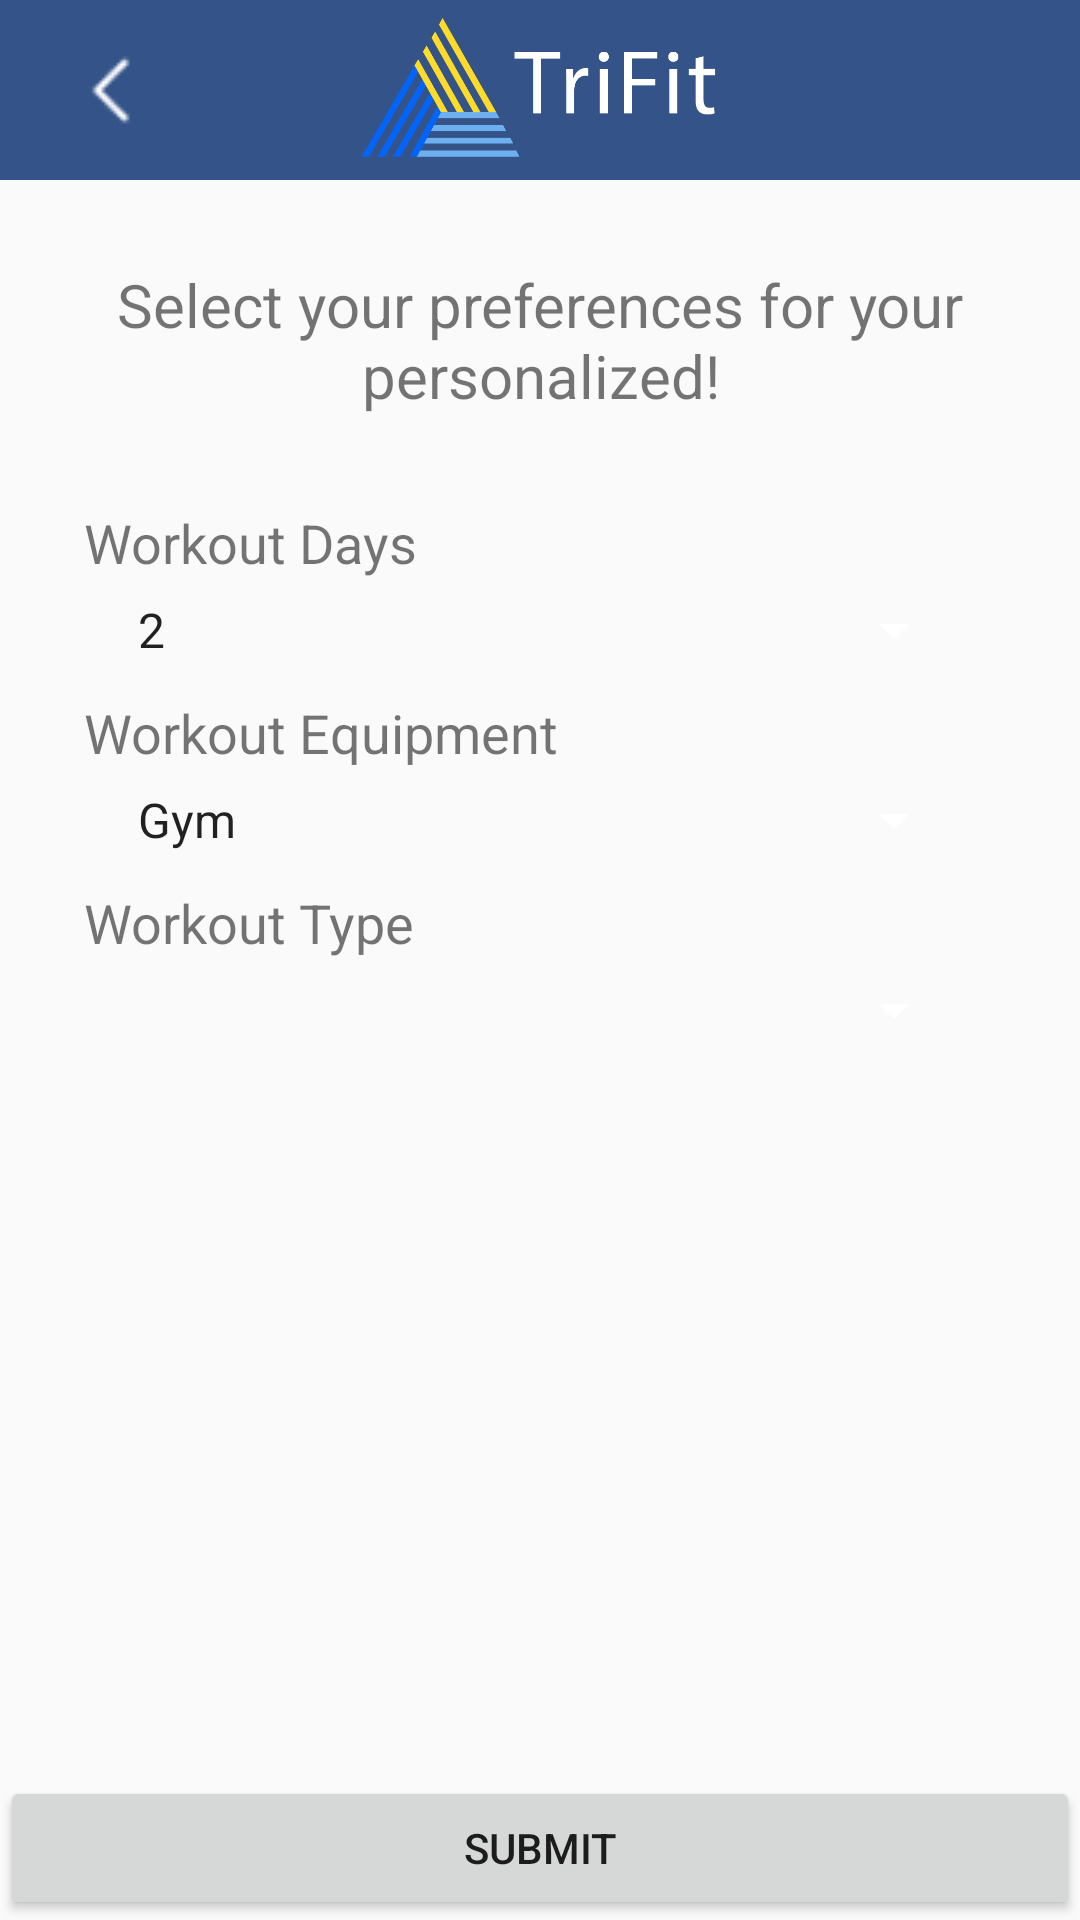

This screen was rendered from an Android layout file. Write that file and the resources it references.
<!-- AndroidManifest.xml: application theme AppTheme -->
<!-- res/layout/activity_workout_pref_collection.xml -->
<?xml version="1.0" encoding="utf-8"?>

<LinearLayout xmlns:android="http://schemas.android.com/apk/res/android"
    xmlns:app="http://schemas.android.com/apk/res-auto"
    xmlns:tools="http://schemas.android.com/tools"
    android:layout_width="match_parent"
    android:layout_height="match_parent"
    android:orientation="vertical"
    tools:context=".WorkoutPrefCollection" >

    <androidx.constraintlayout.widget.ConstraintLayout
        android:id="@+id/toolbar"
        android:layout_width="fill_parent"
        android:layout_height="60dp"
        android:background="@color/navBarColor"
        android:minHeight="?attr/actionBarSize"
        android:theme="?attr/actionBarTheme">

        <ImageButton
            android:id="@+id/btn_backarrow"
            android:layout_width="wrap_content"
            android:layout_height="0dp"
            android:layout_marginStart="16dp"
            android:backgroundTint="#00FFFFFF"
            android:onClick="returnToBioCollec"
            android:src="@drawable/back_arrow"
            android:tint="#00FFFFFF"
            app:layout_constraintBottom_toBottomOf="parent"
            app:layout_constraintStart_toStartOf="parent"
            app:layout_constraintTop_toTopOf="parent" />

        <ImageView
            android:layout_width="wrap_content"
            android:layout_height="fill_parent"
            app:layout_constraintBottom_toBottomOf="parent"
            app:layout_constraintEnd_toEndOf="parent"
            app:layout_constraintTop_toTopOf="parent"
            app:srcCompat="@drawable/toolbar_logo" />

    </androidx.constraintlayout.widget.ConstraintLayout>

    <ScrollView
        android:layout_width="match_parent"
        android:layout_height="0dp"
        android:layout_margin="8dp"
        android:layout_weight="1">

        <LinearLayout
            android:layout_width="match_parent"
            android:layout_height="wrap_content"
            android:orientation="vertical">

            <TextView
                android:layout_width="match_parent"
                android:layout_height="wrap_content"
                android:layout_marginBottom="30dp"
                android:layout_marginTop="20dp"
                android:layout_marginLeft="20dp"
                android:layout_marginRight="20dp"
                android:text="@string/workout_pref_greet"
                android:textSize="20sp"
                android:textAlignment="center"/>

            <LinearLayout
                android:layout_width="match_parent"
                android:layout_height="wrap_content"
                android:orientation="horizontal">

                <TextView
                    android:layout_width="match_parent"
                    android:layout_height="wrap_content"
                    android:layout_weight="2"
                    android:text="@string/workout_days"
                    android:textSize="18sp"
                    android:layout_marginLeft="20dp"/>

            </LinearLayout>

            <Spinner
                android:id="@+id/spn_workday"
                android:layout_width="match_parent"
                android:layout_height="wrap_content"
                android:layout_weight="1"
                android:backgroundTint="#FFFFFF"
                android:entries="@array/days"
                android:hapticFeedbackEnabled="false"
                android:layout_marginLeft="30dp"
                android:layout_marginRight="30dp"
                android:layout_marginBottom="10dp"
                android:layout_marginTop="5dp"/>

            <LinearLayout
                android:layout_width="match_parent"
                android:layout_height="wrap_content"
                android:orientation="horizontal">

                <TextView
                    android:layout_width="match_parent"
                    android:layout_height="wrap_content"
                    android:layout_weight="2"
                    android:text="@string/train_loc"
                    android:textSize="18sp"
                    android:layout_marginLeft="20dp"/>

            </LinearLayout>

            <Spinner
                android:id="@+id/spn_trainloc"
                android:layout_width="match_parent"
                android:layout_height="wrap_content"
                android:layout_weight="1"
                android:backgroundTint="#FFFFFF"
                android:entries="@array/workout_location"
                android:layout_marginLeft="30dp"
                android:layout_marginRight="30dp"
                android:layout_marginBottom="10dp"
                android:layout_marginTop="5dp"/>

            <LinearLayout
                android:layout_width="match_parent"
                android:layout_height="wrap_content"
                android:orientation="horizontal">

                <TextView
                    android:layout_width="match_parent"
                    android:layout_height="wrap_content"
                    android:layout_weight="2"
                    android:text="@string/workout_type"
                    android:textSize="18sp"
                    android:layout_marginLeft="20dp"/>

            </LinearLayout>

            <Spinner
                android:id="@+id/spn_worktype"
                android:layout_width="match_parent"
                android:layout_height="match_parent"
                android:layout_weight="1"
                android:backgroundTint="#FFFFFF"
                android:clickable="false"
                android:layout_marginLeft="30dp"
                android:layout_marginRight="30dp"
                android:layout_marginBottom="10dp"
                android:layout_marginTop="5dp"/>

        </LinearLayout>
    </ScrollView>

    <Button
        android:layout_width="match_parent"
        android:layout_height="wrap_content"
        android:onClick="collectWorkoutPrefs"
        android:text="@string/submit"
        android:textColor="@color/common_google_signin_btn_text_dark_focused" />

</LinearLayout>
<!-- resources referenced by this layout -->
<resources>
  <string-array name="days">
          <item>2</item>
          <item>3</item>
          <item>4</item>
          <item>5</item>
          <item>6</item>
      </string-array>
  <string-array name="workout_location">
          <item>Gym</item>
          <item>Dumbbell</item>
          <item>Body Weight</item>
      </string-array>
  <color name="navBarColor">#345489</color>
  <!-- drawable back_arrow: png bitmap (drawable, 436 bytes) -->
  <!-- drawable toolbar_logo: png bitmap (drawable, 15085 bytes) -->
  <string name="submit">Submit</string>
  <string name="train_loc">Workout Equipment</string>
  <string name="workout_days">Workout Days</string>
  <string name="workout_pref_greet">Select your preferences for your personalized!</string>
  <string name="workout_type">Workout Type</string>
  <style name="AppTheme" parent="Theme.AppCompat.Light.DarkActionBar">
          
          <item name="colorPrimary">@color/colorPrimary</item>
          <item name="colorPrimaryDark">@color/colorPrimary</item>
          <item name="colorAccent">@color/colorAccent</item>
          <item name="android:windowTranslucentStatus">true</item>
          <item name="android:windowTranslucentNavigation">true</item>
          <item name="android:statusBarColor">@color/navBarColor</item>
      </style>
  <color name="colorPrimary">#6DAFEF</color>
  <color name="colorAccent">#FDDB28</color>
</resources>
